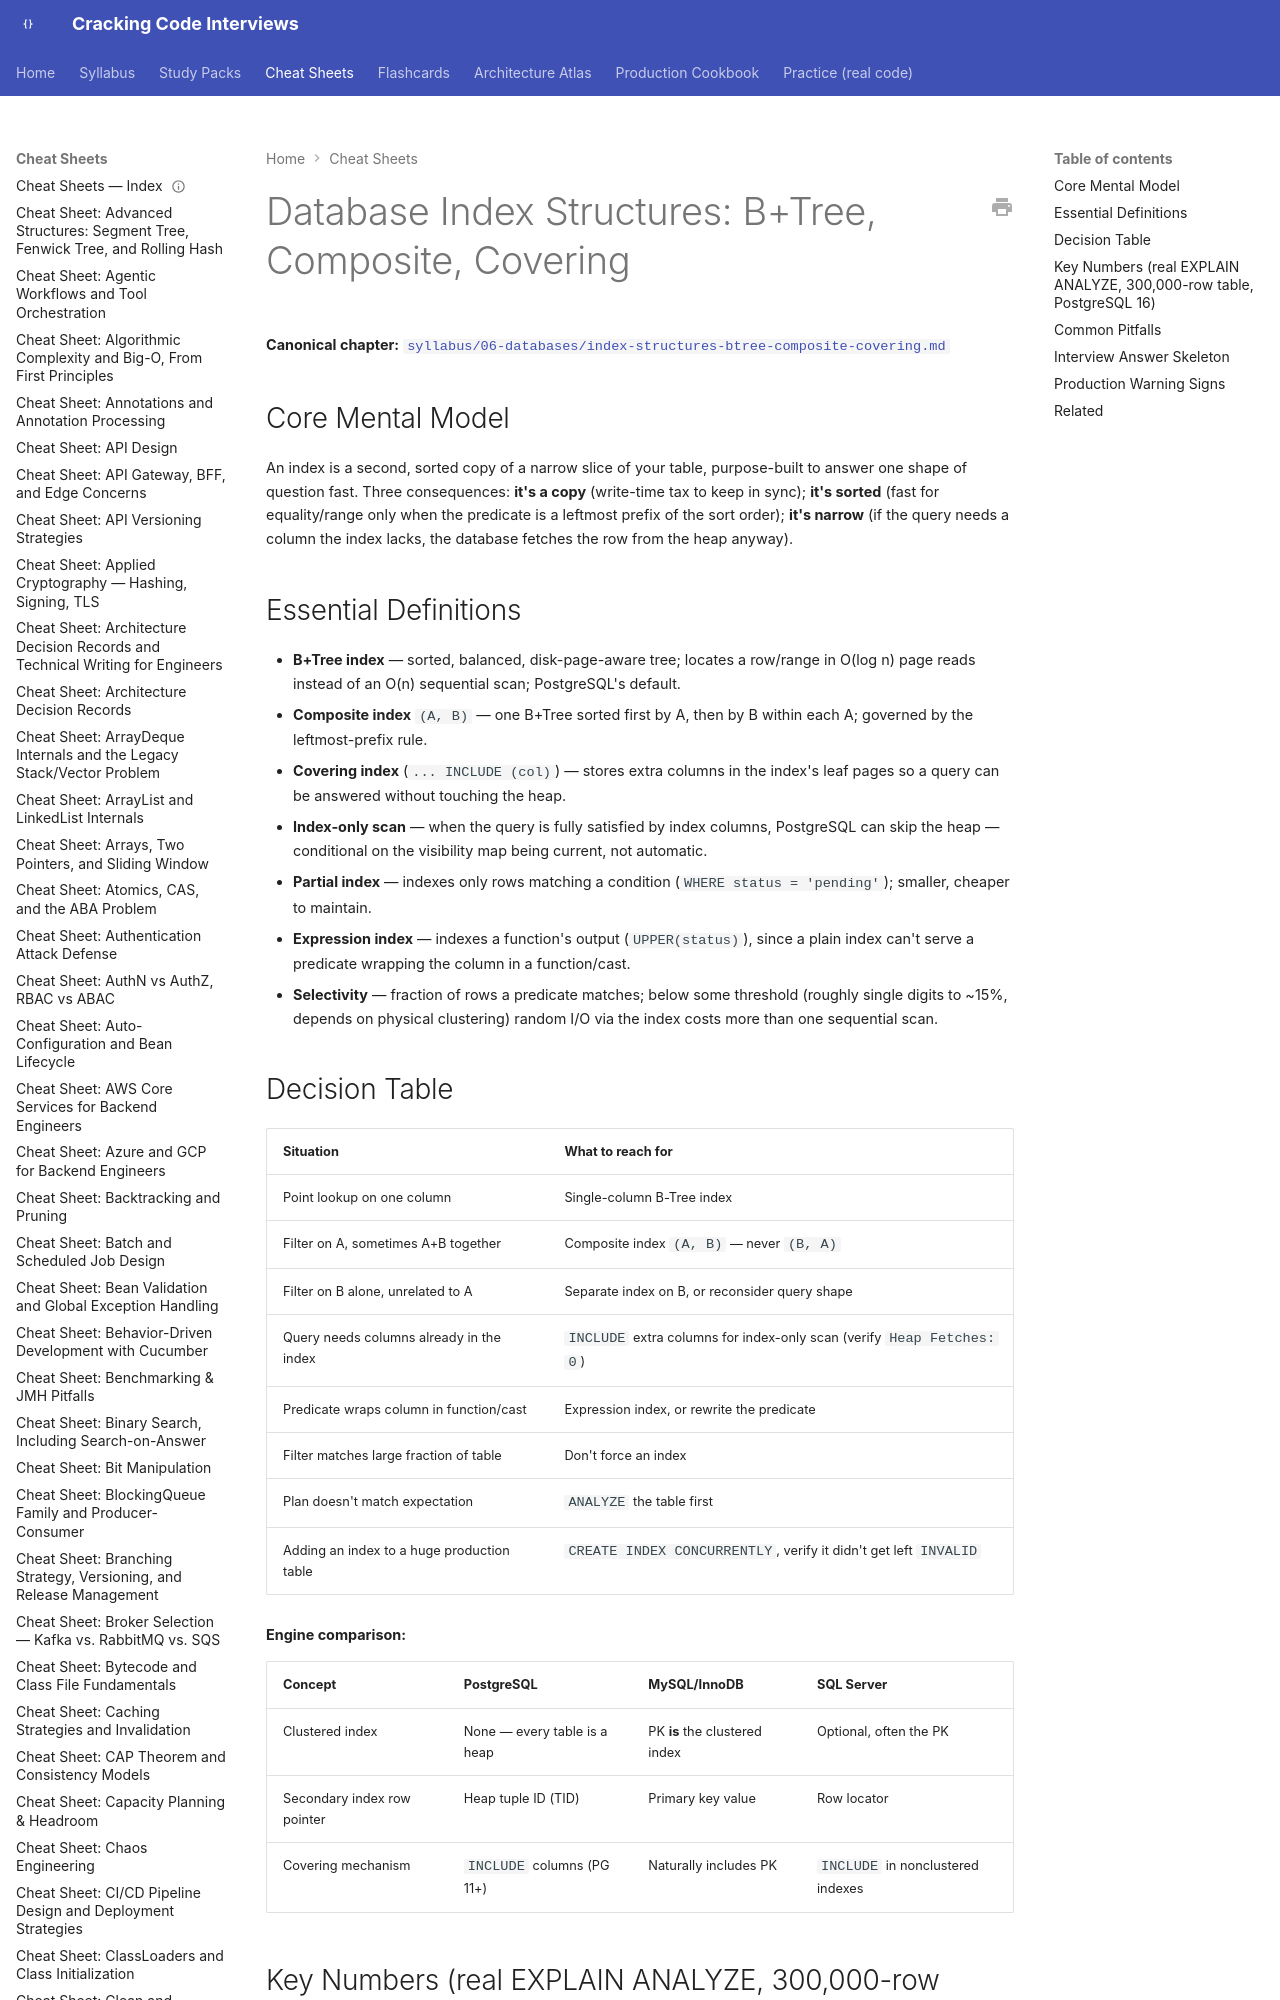

repository: JuanMelendres/cracking-code-interviews · page: cheat-sheets/index-structures-btree-composite-covering/index.html · generator: mkdocs

---
title: "Cheat Sheet: Database Index Structures (B+Tree, Composite, Covering)"
slug: index-structures-btree-composite-covering
document_type: cheat-sheet
domain: databases
topic_id: T-609
canonical: ../syllabus/06-databases/index-structures-btree-composite-covering.md
last_updated: 2026-08-03
---

# Database Index Structures: B+Tree, Composite, Covering

**Canonical chapter:** [`syllabus/06-databases/index-structures-btree-composite-covering.md`](../syllabus/06-databases/index-structures-btree-composite-covering.md)
